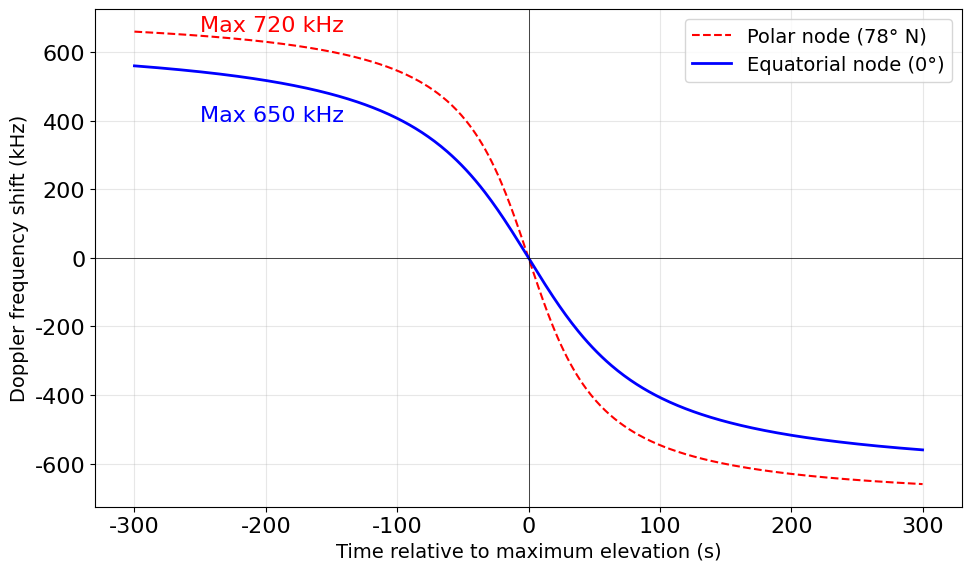

Python code for this plot:
import os
import matplotlib
matplotlib.rcParams.update({
    'font.size': 16,
    'font.family': 'sans-serif',
    'font.sans-serif': ['Arial', 'Helvetica', 'DejaVu Sans'],
})
import numpy as np
import matplotlib.pyplot as plt

# Time vector for a 10-minute pass (-300 to 300 seconds)
t = np.linspace(-300, 300, 500)

# Simplistic Doppler S-Curve generation using arctan for visual shape
# Scaled to match the document's maximum Doppler Shifts (kHz)
# Equatorial: smoother rate, max ~650 kHz
# Polar: steeper rate, max ~720 kHz
equatorial_shift = -650 * (2 / np.pi) * np.arctan(0.015 * t)
polar_shift = -720 * (2 / np.pi) * np.arctan(0.025 * t)

plt.figure(figsize=(10, 6))

# Plotting the curves
plt.plot(t, polar_shift, label='Polar node (78° N)',
         color='red', linestyle='--')
plt.plot(t, equatorial_shift, label='Equatorial node (0°)',
         color='blue', linewidth=2)

# Formatting the plot
#plt.title('Doppler Shift Complexity (30 GHz Ka-Band Downlink)', fontsize=14)
plt.xlabel('Time relative to maximum elevation (s)', fontsize=14)
plt.ylabel('Doppler frequency shift (kHz)', fontsize=14)
plt.axhline(0, color='black', linewidth=0.5)
plt.axvline(0, color='black', linewidth=0.5)
plt.grid(True, alpha=0.3)
plt.legend(fontsize=14)

# Annotating maximums
plt.annotate('Max 720 kHz', xy=(-250, 660), color='red')
plt.annotate('Max 650 kHz', xy=(-250, 400), color='blue')

plt.tight_layout()
_fmt = os.environ.get('FIGURE_FORMAT', 'png')
plt.savefig(f'figure-04.{_fmt}', dpi=300, bbox_inches='tight')
plt.show()
